Image classification data set "dataset" (Asher-MS/neural_style_transfer on GitHub). Class labels (2): plane, ship.

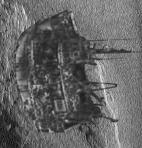
Label: ship

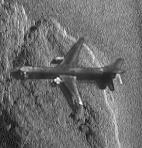
Label: plane

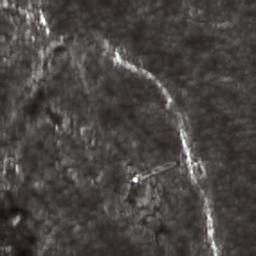
Label: ship

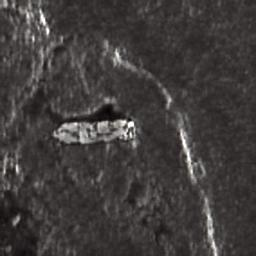
Label: ship

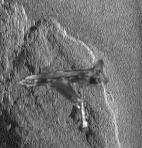
Label: plane

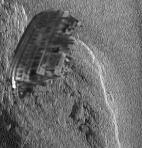
Label: ship
